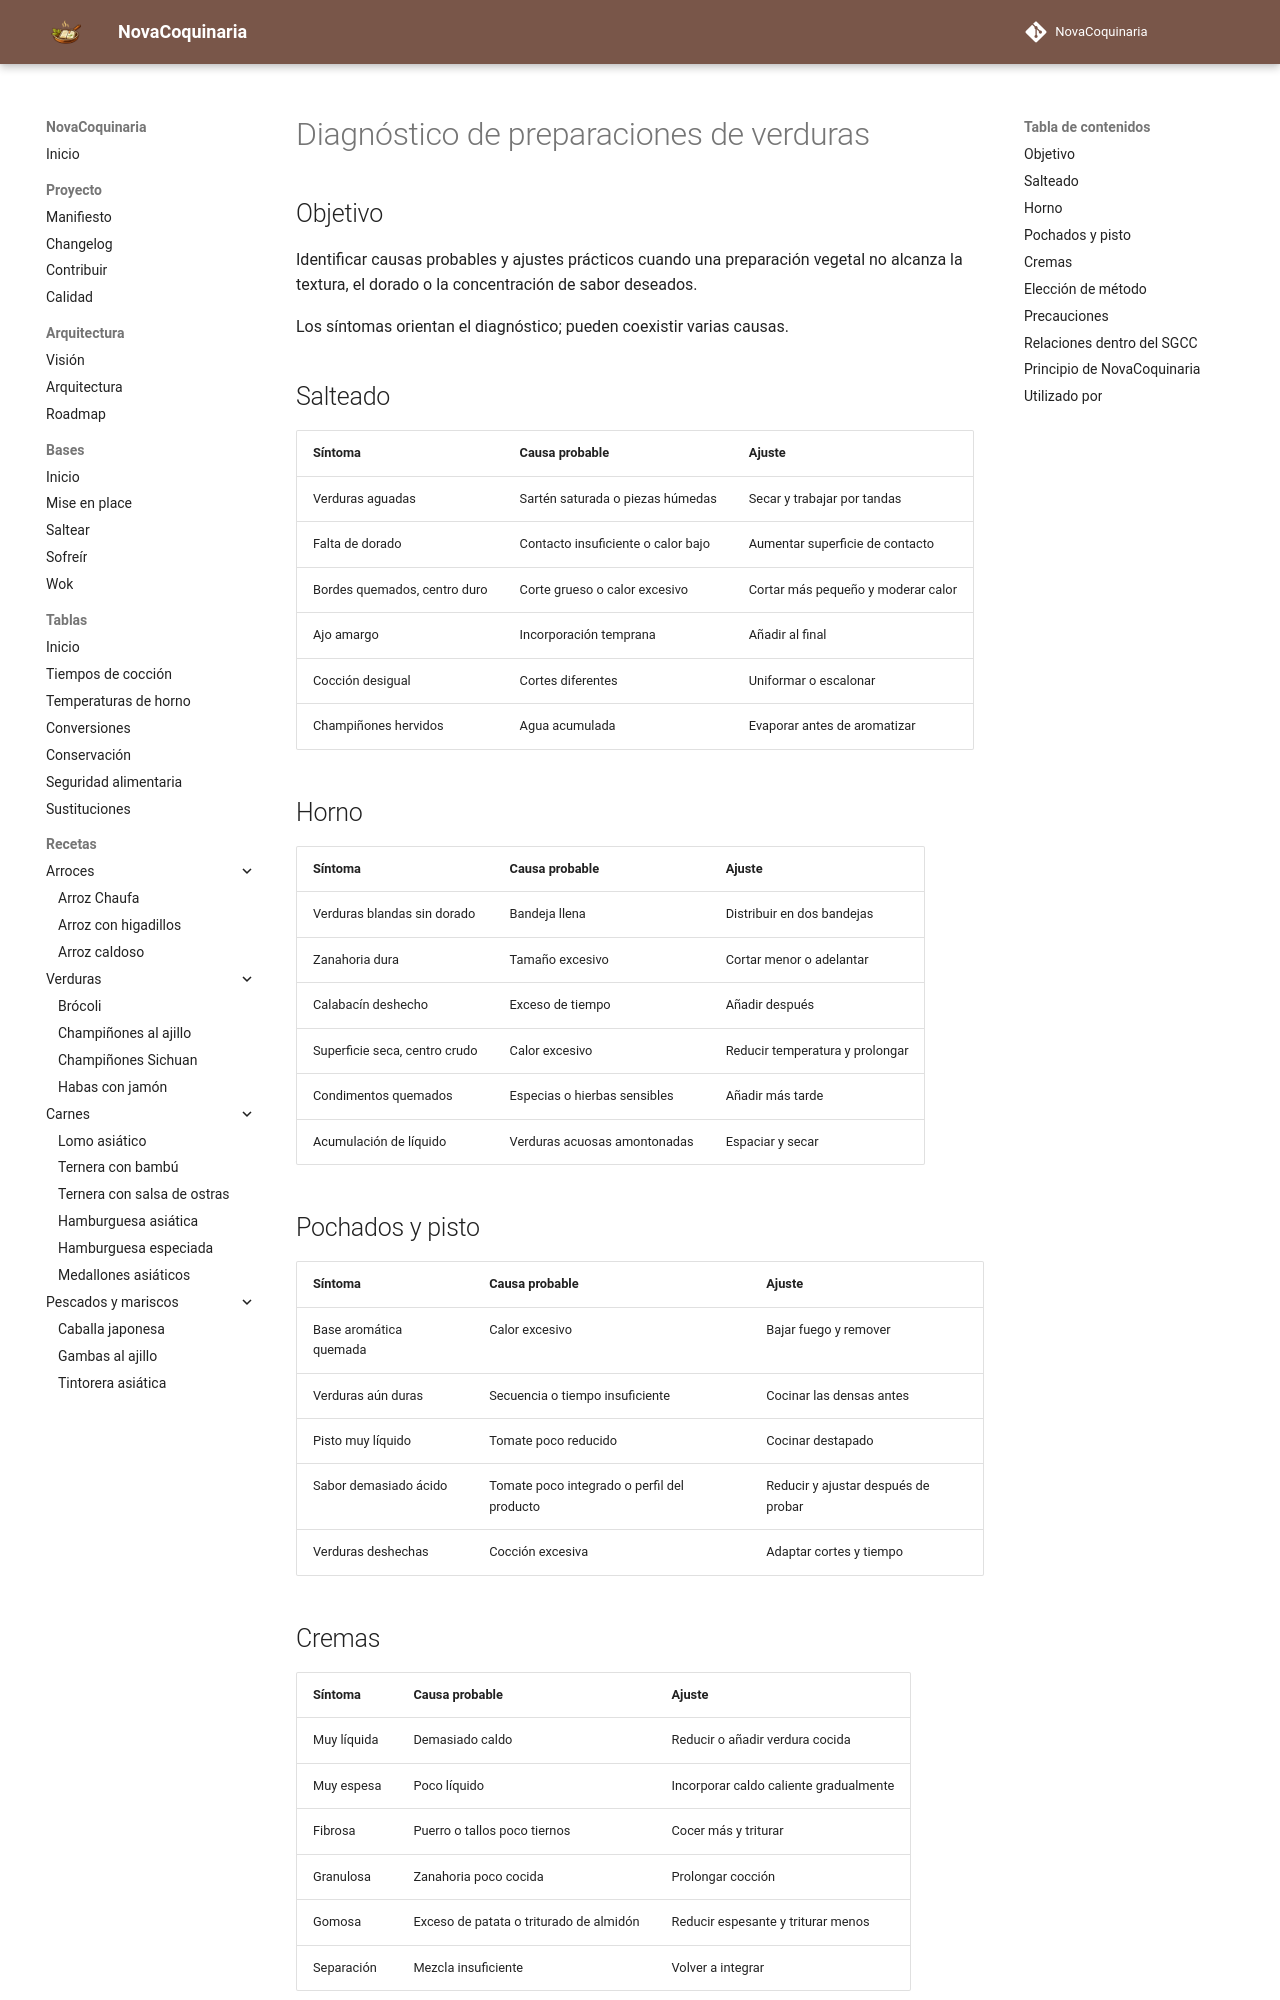

repository: fran-eliot/NovaCoquinaria · page: 98_Tablas/07_Comparativas/diagnostico_verduras.html · generator: mkdocs

---
id: TAB-0010
tipo: tabla
titulo: Diagnóstico de preparaciones de verduras
categoria: Comparativas
estado: borrador
version: 1.0.0
ultima_revision: 2026-11-14
etiquetas:
  - verduras
  - diagnostico
  - salteado
  - horno
  - cremas
---

# Diagnóstico de preparaciones de verduras

## Objetivo

Identificar causas probables y ajustes prácticos cuando una preparación vegetal no alcanza la textura, el dorado o la concentración de sabor deseados.

Los síntomas orientan el diagnóstico; pueden coexistir varias causas.

## Salteado

| Síntoma | Causa probable | Ajuste |
|---|---|---|
| Verduras aguadas | Sartén saturada o piezas húmedas | Secar y trabajar por tandas |
| Falta de dorado | Contacto insuficiente o calor bajo | Aumentar superficie de contacto |
| Bordes quemados, centro duro | Corte grueso o calor excesivo | Cortar más pequeño y moderar calor |
| Ajo amargo | Incorporación temprana | Añadir al final |
| Cocción desigual | Cortes diferentes | Uniformar o escalonar |
| Champiñones hervidos | Agua acumulada | Evaporar antes de aromatizar |

## Horno

| Síntoma | Causa probable | Ajuste |
|---|---|---|
| Verduras blandas sin dorado | Bandeja llena | Distribuir en dos bandejas |
| Zanahoria dura | Tamaño excesivo | Cortar menor o adelantar |
| Calabacín deshecho | Exceso de tiempo | Añadir después |
| Superficie seca, centro crudo | Calor excesivo | Reducir temperatura y prolongar |
| Condimentos quemados | Especias o hierbas sensibles | Añadir más tarde |
| Acumulación de líquido | Verduras acuosas amontonadas | Espaciar y secar |

## Pochados y pisto

| Síntoma | Causa probable | Ajuste |
|---|---|---|
| Base aromática quemada | Calor excesivo | Bajar fuego y remover |
| Verduras aún duras | Secuencia o tiempo insuficiente | Cocinar las densas antes |
| Pisto muy líquido | Tomate poco reducido | Cocinar destapado |
| Sabor demasiado ácido | Tomate poco integrado o perfil del producto | Reducir y ajustar después de probar |
| Verduras deshechas | Cocción excesiva | Adaptar cortes y tiempo |

## Cremas

| Síntoma | Causa probable | Ajuste |
|---|---|---|
| Muy líquida | Demasiado caldo | Reducir o añadir verdura cocida |
| Muy espesa | Poco líquido | Incorporar caldo caliente gradualmente |
| Fibrosa | Puerro o tallos poco tiernos | Cocer más y triturar |
| Granulosa | Zanahoria poco cocida | Prolongar cocción |
| Gomosa | Exceso de patata o triturado de almidón | Reducir espesante y triturar menos |
| Separación | Mezcla insuficiente | Volver a integrar |
